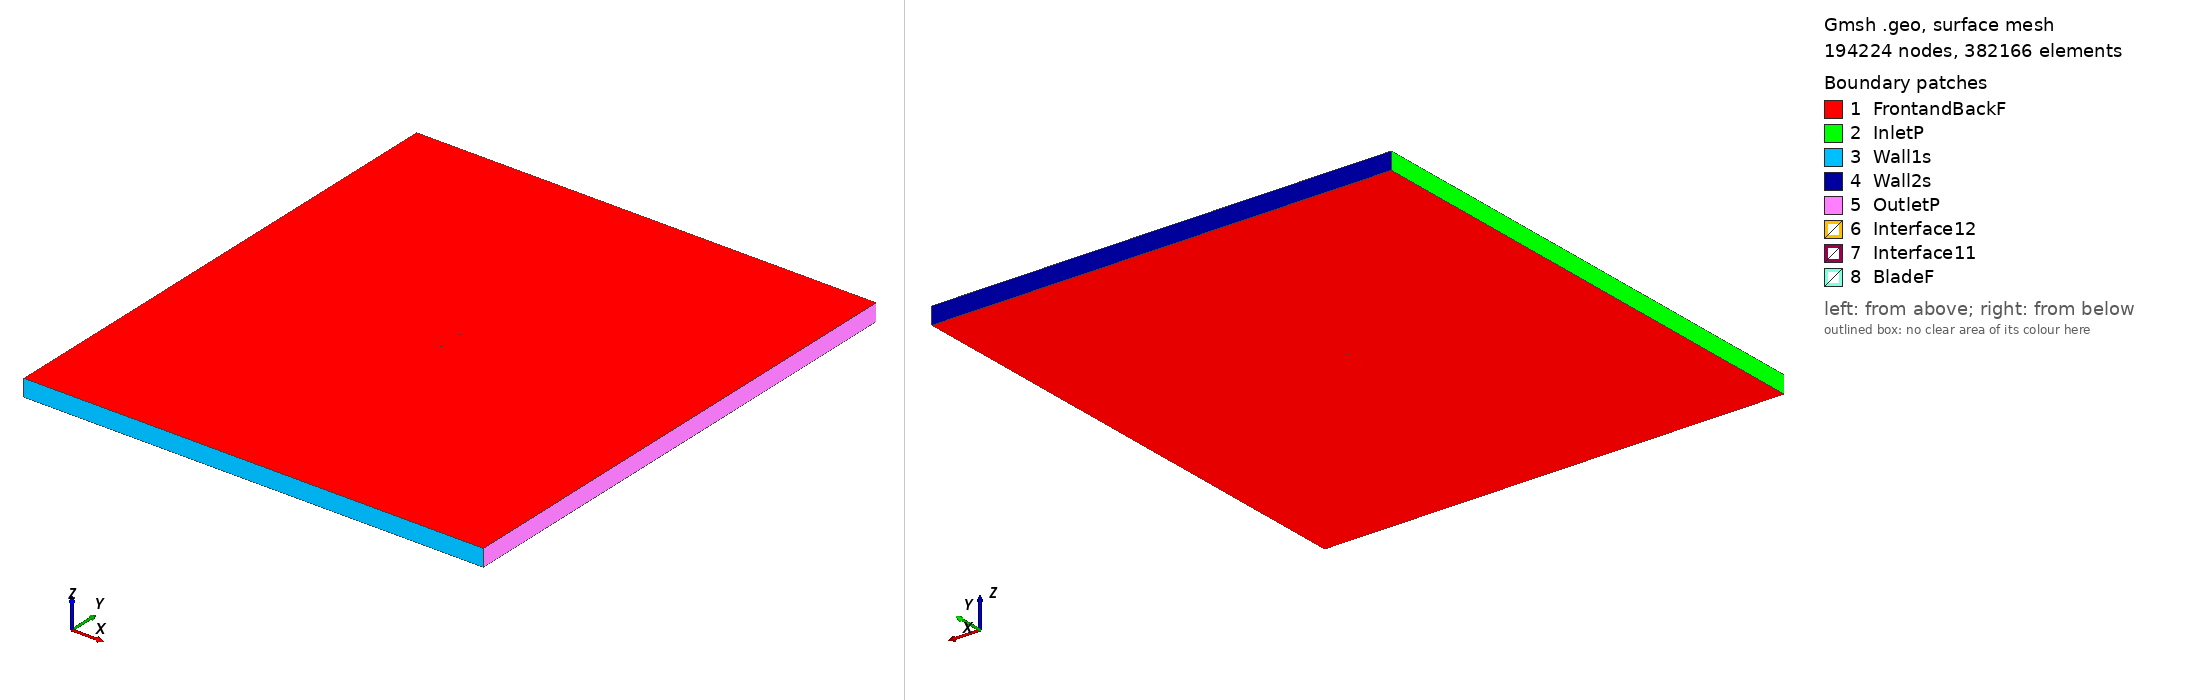

Gmsh geometry script, surface-meshed: 194224 nodes, 382166 surface elements. Boundary patches (legend numbers): 1 FrontandBackF, 2 InletP, 3 Wall1s, 4 Wall2s, 5 OutletP, 6 Interface12, 7 Interface11, 8 BladeF. Left view from above one corner, right view from below the opposite corner. Legend entries are the model's physical surfaces. The drawing asked Gmsh for element sizes between 1% and 20% of the model's largest extent; the script's own settings can give other sizes.

=== eiffel385_tsr_5.1516_aoa_-6.9123.geo (drawn) ===
SetFactory("OpenCASCADE");

Point(1) = {0.075395, 0.740669, 0, 1.0};
Point(2) = {0.067652, 0.742223, 0, 1.0};
Point(3) = {0.059939, 0.743525, 0, 1.0};
Point(4) = {0.044548, 0.745844, 0, 1.0};
Point(5) = {0.029219, 0.747658, 0, 1.0};
Point(6) = {0.013950, 0.748964, 0, 1.0};
Point(7) = {-0.001278, 0.749944, 0, 1.0};
Point(8) = {-0.016395, 0.750000, 0, 1.0};
Point(9) = {-0.031374, 0.748924, 0, 1.0};
Point(10) = {-0.046193, 0.746524, 0, 1.0};
Point(11) = {-0.053507, 0.744534, 0, 1.0};
Point(12) = {-0.060730, 0.741800, 0, 1.0};
Point(13) = {-0.064305, 0.740127, 0, 1.0};
Point(14) = {-0.067838, 0.738112, 0, 1.0};
Point(15) = {-0.071326, 0.735725, 0, 1.0};
Point(16) = {-0.073005, 0.733996, 0, 1.0};
Point(17) = {-0.074455, 0.730375, 0, 1.0};
Point(18) = {-0.072200, 0.727354, 0, 1.0};
Point(19) = {-0.070198, 0.726418, 0, 1.0};
Point(20) = {-0.066295, 0.725381, 0, 1.0};
Point(21) = {-0.062463, 0.724939, 0, 1.0};
Point(22) = {-0.058687, 0.724943, 0, 1.0};
Point(23) = {-0.051187, 0.725399, 0, 1.0};
Point(24) = {-0.043783, 0.726644, 0, 1.0};
Point(25) = {-0.028991, 0.729268, 0, 1.0};
Point(26) = {-0.014227, 0.732116, 0, 1.0};
Point(27) = {0.000626, 0.734234, 0, 1.0};
Point(28) = {0.015517, 0.736039, 0, 1.0};
Point(29) = {0.030434, 0.737636, 0, 1.0};
Point(30) = {0.045388, 0.738920, 0, 1.0};
Point(31) = {0.060380, 0.739891, 0, 1.0};
Point(32) = {0.067905, 0.740139, 0, 1.0};
Point(33) = {-0.075395, -0.740669, 0, 1.0};
Point(34) = {-0.067652, -0.742223, 0, 1.0};
Point(35) = {-0.059939, -0.743525, 0, 1.0};
Point(36) = {-0.044548, -0.745844, 0, 1.0};
Point(37) = {-0.029219, -0.747658, 0, 1.0};
Point(38) = {-0.013950, -0.748964, 0, 1.0};
Point(39) = {0.001278, -0.749944, 0, 1.0};
Point(40) = {0.016395, -0.750000, 0, 1.0};
Point(41) = {0.031374, -0.748924, 0, 1.0};
Point(42) = {0.046193, -0.746524, 0, 1.0};
Point(43) = {0.053507, -0.744534, 0, 1.0};
Point(44) = {0.060730, -0.741800, 0, 1.0};
Point(45) = {0.064305, -0.740127, 0, 1.0};
Point(46) = {0.067838, -0.738112, 0, 1.0};
Point(47) = {0.071326, -0.735725, 0, 1.0};
Point(48) = {0.073005, -0.733996, 0, 1.0};
Point(49) = {0.074455, -0.730375, 0, 1.0};
Point(50) = {0.072200, -0.727354, 0, 1.0};
Point(51) = {0.070198, -0.726418, 0, 1.0};
Point(52) = {0.066295, -0.725381, 0, 1.0};
Point(53) = {0.062463, -0.724939, 0, 1.0};
Point(54) = {0.058687, -0.724943, 0, 1.0};
Point(55) = {0.051187, -0.725399, 0, 1.0};
Point(56) = {0.043783, -0.726644, 0, 1.0};
Point(57) = {0.028991, -0.729268, 0, 1.0};
Point(58) = {0.014227, -0.732116, 0, 1.0};
Point(59) = {-0.000626, -0.734234, 0, 1.0};
Point(60) = {-0.015517, -0.736039, 0, 1.0};
Point(61) = {-0.030434, -0.737636, 0, 1.0};
Point(62) = {-0.045388, -0.738920, 0, 1.0};
Point(63) = {-0.060380, -0.739891, 0, 1.0};
Point(64) = {-0.067905, -0.740139, 0, 1.0};

// Lines: first blade (splines 1-4)
Spline(1) = {1:9};
Spline(2) = {9:24};
Spline(3) = {24:32};
Spline(4) = {32,1};

// Lines: second blade (splines 5-8)
Spline(5) = {33:41};
Spline(6) = {41:56};
Spline(7) = {56:64};
Spline(8) = {64,33};

// Outer domain (points 20001-4 and lines)
Point(65) = {-13.50000000, -15.00000000, 0, 1.0};
Point(66) = {-13.50000000, 15.00000000, 0, 1.0};
Point(67) = {13.50000000, 15.00000000, 0, 1.0};
Point(68) = {13.50000000, -15.00000000, 0, 1.0};
Line(11) = {65, 66};
Line(12) = {66, 67};
Line(13) = {67, 68};
Line(14) = {65, 68};

// Interface (between moving and stationary domain) (circles)
Circle(9) = {0, 0, 0, 0.80000000, 0, 2*Pi};
Circle(10) = {0, 0, 0, 0.80000000, 0, 2*Pi};

// Loops collect Lines/Splines/etc (blade1, blade2, domain, first circle)
Line Loop(1) = {1:4};
Line Loop(2) = {5:8};
Line Loop(3) = {11,12,13,-14};
Line Loop(4) = {9};

// BooleanDifference cuts out the circle/interface from the domain
Plane Surface(1) = {3};
Plane Surface(2) = {4};
BooleanDifference{ Surface{1}; Delete;}{ Surface{2}; Delete;}

// This one cuts out the blades from the inner circle/interface
Line Loop(6) = {10};
Plane Surface(5) = {6};
Plane Surface(6) = {1};
Plane Surface(7) = {2};
BooleanDifference{ Surface{5}; Delete;}{ Surface{6,7}; Delete;}

// extrude to 3rd dimension
Extrude {0, 0, 1} {Surface{1}; Surface{5}; Layers{1}; Recombine;}

// Physical Surfaces are the named boundaries (patches)
Physical Surface("Interface11") = {12};
Physical Surface("Interface12") = {10};

// sides of domain
Physical Surface("InletP") = {6};
Physical Surface("OutletP") = {9};

// top and bottom of domain
Physical Surface("Wall1s") = {7};
Physical Surface("Wall2s") = {8};

// Check FrontandBackF by ensuring there is nothing in the 3rd dimension
Physical Surface("FrontandBackF") = {1,11,5,21};
Physical Surface("BladeF") = {13:20};
Physical Volume("Turbine") = {2};
Physical Volume("Farfield") = {1};

// settings for airfoil boundary layer
Field[1] = BoundaryLayer;
Field[1].EdgesList = {1:8};
Field[1].hwall_n = 1e-3;
Field[1].thickness = 1.5e-2;
Field[1].ratio = 1.05;
Field[1].Quads = 1;
BoundaryLayer Field = 1;

// control points for mesh (blade and interface)
// floor((arc length / 1.5mm)/ 6) -> Transfinite Line
Transfinite Line {1,2,3,5,6,7} = 33 Using Progression 1;
Transfinite Line {4,8} = 1 Using Progression 1;
Transfinite Line {9, 15} = 800 Using Progression 1;

// For more information on gmsh syntax, visit http://gmsh.info/doc/texinfo/gmsh.html
